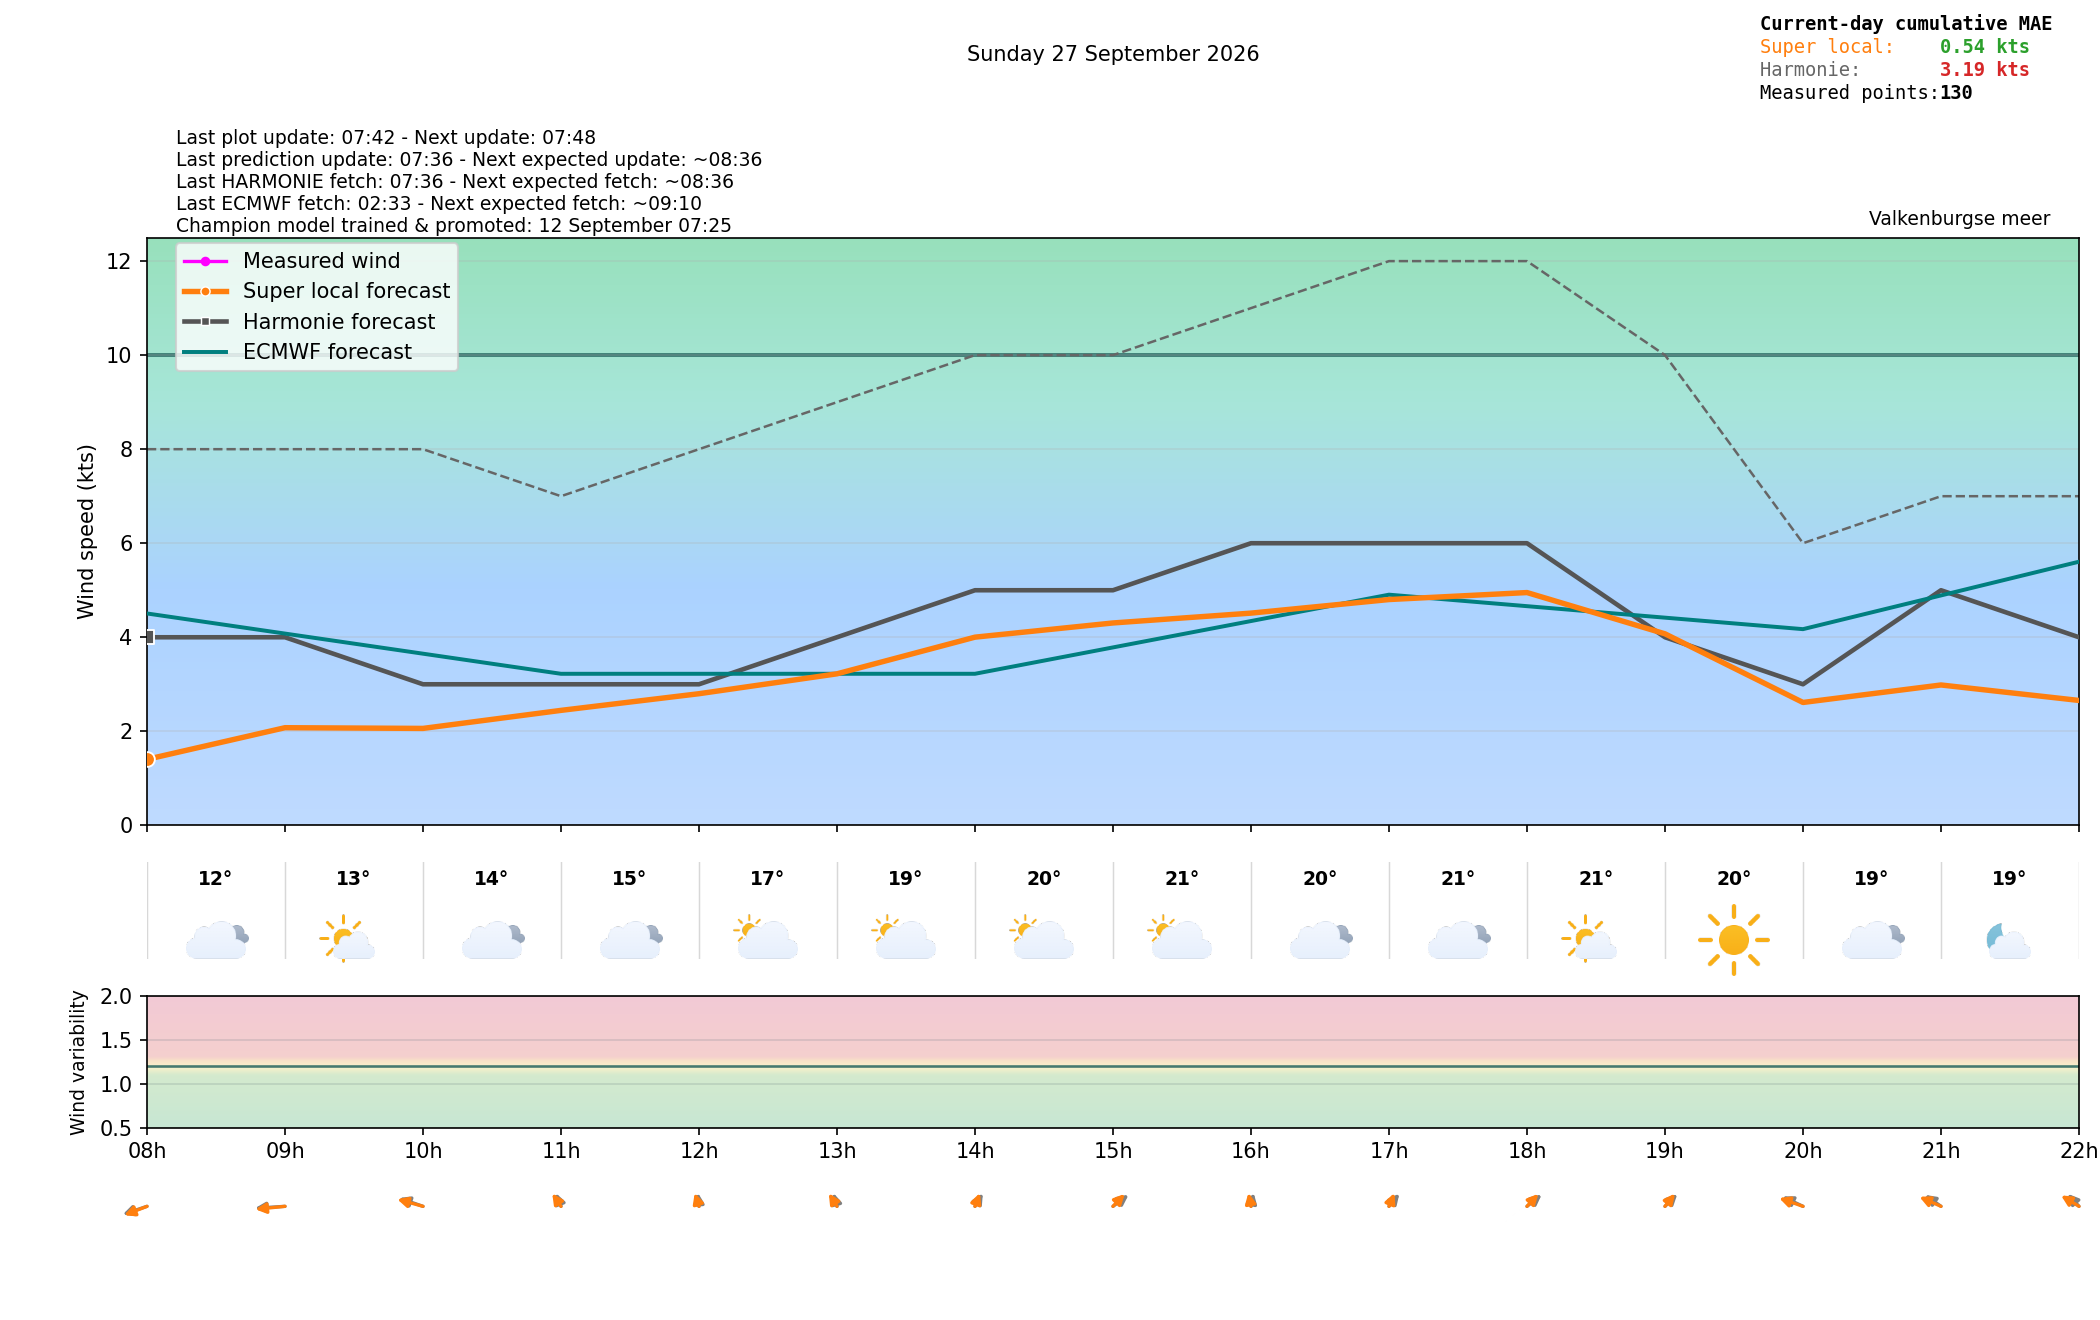

Values plotted in this chart, from the file beside it:
time_local, is_forecast_grid, is_actual_observation, forecast_wind_speed, forecast_wind_min, forecast_wind_max, forecast_wind_dir_deg, lstm_pred_wind_speed_full, lstm_pred_wind_dir_deg_full, lstm_pred_wind_speed, lstm_pred_wind_dir_deg, forecast_temperature_c, weather_code, weather_source, is_daylight, total_cloud_cover_pct, total_precip_hourly_mm, snowfall_hourly_cm, visibility_m, actual_wind_speed, actual_wind_min, actual_wind_max, actual_wind_dir_deg, is_future
2026-09-27T00:00:00+0200, True, False, 4.0, 4.0, 6.0, 38.0, , 35.08, , , 13.92, 3.0, knmi_p1, False, 100.0, 0.0, 0.0, 50000, , , , , False
2026-09-27T00:02:34+0200, False, True, , , , , , , , , , , , , , , , , 2.0, 1.0, 3.0, 6.0, False
2026-09-27T00:05:34+0200, False, True, , , , , , , , , , , , , , , , , 2.0, 2.0, 3.0, 6.0, False
2026-09-27T00:06:00+0200, True, False, 4.0, 4.0, 6.0, 38.2, , 35.22, , , , , , , , , , , , , , , False
2026-09-27T00:08:34+0200, False, True, , , , , , , , , , , , , , , , , 2.0, 1.0, 3.0, 6.0, False
2026-09-27T00:11:34+0200, False, True, , , , , , , , , , , , , , , , , 2.0, 2.0, 3.0, 6.0, False
2026-09-27T00:12:00+0200, True, False, 4.0, 4.0, 6.0, 38.4, , 35.35, , , , , , , , , , , , , , , False
2026-09-27T00:14:35+0200, False, True, , , , , , , , , , , , , , , , , 3.0, 2.0, 4.0, 6.0, False
2026-09-27T00:17:35+0200, False, True, , , , , , , , , , , , , , , , , 3.0, 1.0, 4.0, 6.0, False
2026-09-27T00:18:00+0200, True, False, 4.0, 4.0, 6.0, 38.6, , 35.48, , , , , , , , , , , , , , , False
2026-09-27T00:20:34+0200, False, True, , , , , , , , , , , , , , , , , 2.0, 2.0, 3.0, 6.0, False
2026-09-27T00:23:34+0200, False, True, , , , , , , , , , , , , , , , , 2.0, 1.0, 4.0, 6.0, False
2026-09-27T00:24:00+0200, True, False, 4.0, 4.0, 6.0, 38.8, , 35.61, , , , , , , , , , , , , , , False
2026-09-27T00:26:34+0200, False, True, , , , , , , , , , , , , , , , , 3.0, 2.0, 4.0, 6.0, False
2026-09-27T00:29:34+0200, False, True, , , , , , , , , , , , , , , , , 3.0, 2.0, 4.0, 6.0, False
2026-09-27T00:30:00+0200, True, False, 4.0, 4.0, 6.0, 39.0, , 35.75, , , , , , , , , , , , , , , False
2026-09-27T00:32:34+0200, False, True, , , , , , , , , , , , , , , , , 3.0, 3.0, 5.0, 6.0, False
2026-09-27T00:35:34+0200, False, True, , , , , , , , , , , , , , , , , 3.0, 1.0, 5.0, 6.0, False
2026-09-27T00:36:00+0200, True, False, 4.0, 4.0, 6.0, 39.2, , 35.88, , , , , , , , , , , , , , , False
2026-09-27T00:38:35+0200, False, True, , , , , , , , , , , , , , , , , 3.0, 2.0, 4.0, 6.0, False
2026-09-27T00:41:35+0200, False, True, , , , , , , , , , , , , , , , , 2.0, 1.0, 4.0, 6.0, False
2026-09-27T00:42:00+0200, True, False, 4.0, 4.0, 6.0, 39.4, , 36.01, , , , , , , , , , , , , , , False
2026-09-27T00:44:35+0200, False, True, , , , , , , , , , , , , , , , , 2.0, 1.0, 3.0, 6.0, False
2026-09-27T00:47:35+0200, False, True, , , , , , , , , , , , , , , , , 1.0, 0.0, 2.0, 6.0, False
2026-09-27T00:48:00+0200, True, False, 4.0, 4.0, 6.0, 39.6, , 36.15, , , , , , , , , , , , , , , False
2026-09-27T00:50:35+0200, False, True, , , , , , , , , , , , , , , , , 1.0, 0.0, 3.0, 6.0, False
2026-09-27T00:53:34+0200, False, True, , , , , , , , , , , , , , , , , 1.0, 1.0, 2.0, 6.0, False
2026-09-27T00:54:00+0200, True, False, 4.0, 4.0, 6.0, 39.8, , 36.28, , , , , , , , , , , , , , , False
2026-09-27T00:56:34+0200, False, True, , , , , , , , , , , , , , , , , 1.0, 1.0, 2.0, 6.0, False
2026-09-27T00:59:35+0200, False, True, , , , , , , , , , , , , , , , , 2.0, 1.0, 3.0, 6.0, False
2026-09-27T01:00:00+0200, True, False, 4.0, 4.0, 6.0, 40.0, 1.71, 36.41, , , 13.28, 3.0, knmi_p1, False, 95.68, 0.0, 0.0, 11399, , , , , False
2026-09-27T01:02:35+0200, False, True, , , , , , , , , , , , , , , , , 2.0, 1.0, 3.0, 6.0, False
2026-09-27T01:05:35+0200, False, True, , , , , , , , , , , , , , , , , 1.0, 1.0, 2.0, 6.0, False
2026-09-27T01:06:00+0200, True, False, 4.1, 4.1, 6.3, 43.51, 1.691, 39.8, , , , , , , , , , , , , , , False
2026-09-27T01:08:35+0200, False, True, , , , , , , , , , , , , , , , , 1.0, 1.0, 3.0, 6.0, False
2026-09-27T01:11:34+0200, False, True, , , , , , , , , , , , , , , , , 2.0, 0.0, 3.0, 6.0, False
2026-09-27T01:12:00+0200, True, False, 4.2, 4.2, 6.6, 47.15, 1.672, 43.3, , , , , , , , , , , , , , , False
2026-09-27T01:14:35+0200, False, True, , , , , , , , , , , , , , , , , 2.0, 1.0, 3.0, 6.0, False
2026-09-27T01:17:34+0200, False, True, , , , , , , , , , , , , , , , , 2.0, 0.0, 4.0, 6.0, False
2026-09-27T01:18:00+0200, True, False, 4.3, 4.3, 6.9, 50.88, 1.653, 46.88, , , , , , , , , , , , , , , False
2026-09-27T01:20:35+0200, False, True, , , , , , , , , , , , , , , , , 2.0, 1.0, 4.0, 6.0, False
2026-09-27T01:23:35+0200, False, True, , , , , , , , , , , , , , , , , 2.0, 1.0, 3.0, 6.0, False
2026-09-27T01:24:00+0200, True, False, 4.4, 4.4, 7.2, 54.67, 1.634, 50.52, , , , , , , , , , , , , , , False
2026-09-27T01:26:35+0200, False, True, , , , , , , , , , , , , , , , , 2.0, 1.0, 3.0, 6.0, False
2026-09-27T01:29:35+0200, False, True, , , , , , , , , , , , , , , , , 2.0, 1.0, 4.0, 6.0, False
2026-09-27T01:30:00+0200, True, False, 4.5, 4.5, 7.5, 58.5, 1.614, 54.18, , , , , , , , , , , , , , , False
2026-09-27T01:32:35+0200, False, True, , , , , , , , , , , , , , , , , 3.0, 1.0, 4.0, 6.0, False
2026-09-27T01:35:35+0200, False, True, , , , , , , , , , , , , , , , , 1.0, 1.0, 3.0, 6.0, False
2026-09-27T01:36:00+0200, True, False, 4.6, 4.6, 7.8, 62.33, 1.595, 57.85, , , , , , , , , , , , , , , False
2026-09-27T01:38:35+0200, False, True, , , , , , , , , , , , , , , , , 1.0, 0.0, 3.0, 6.0, False
2026-09-27T01:41:35+0200, False, True, , , , , , , , , , , , , , , , , 2.0, 1.0, 3.0, 6.0, False
2026-09-27T01:42:00+0200, True, False, 4.7, 4.7, 8.1, 66.12, 1.576, 61.49, , , , , , , , , , , , , , , False
2026-09-27T01:44:35+0200, False, True, , , , , , , , , , , , , , , , , 1.0, 1.0, 2.0, 6.0, False
2026-09-27T01:47:35+0200, False, True, , , , , , , , , , , , , , , , , 0.0, 0.0, 1.0, 6.0, False
2026-09-27T01:48:00+0200, True, False, 4.8, 4.8, 8.4, 69.85, 1.557, 65.07, , , , , , , , , , , , , , , False
2026-09-27T01:50:34+0200, False, True, , , , , , , , , , , , , , , , , 0.0, 0.0, 2.0, 6.0, False
2026-09-27T01:53:35+0200, False, True, , , , , , , , , , , , , , , , , 1.0, 1.0, 2.0, 6.0, False
2026-09-27T01:54:00+0200, True, False, 4.9, 4.9, 8.7, 73.49, 1.538, 68.57, , , , , , , , , , , , , , , False
2026-09-27T01:56:35+0200, False, True, , , , , , , , , , , , , , , , , 1.0, 0.0, 2.0, 6.0, False
2026-09-27T01:59:35+0200, False, True, , , , , , , , , , , , , , , , , 1.0, 0.0, 3.0, 6.0, False
... 332 more rows
